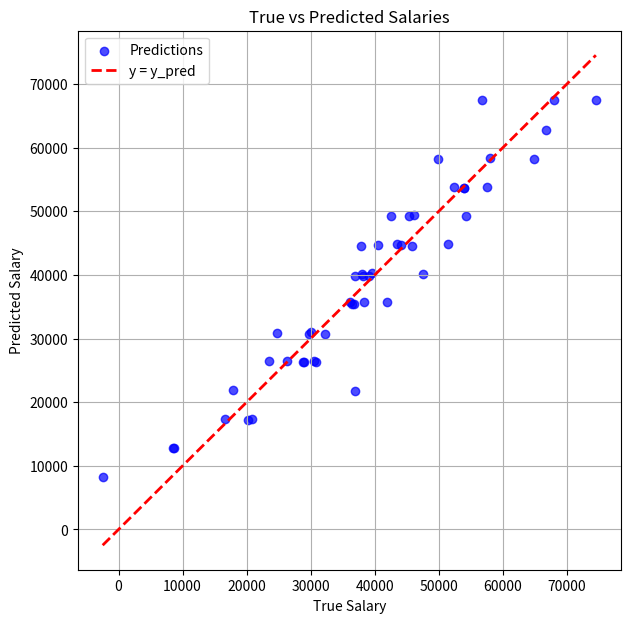

The matplotlib source for this figure:
import numpy as np

class LinearRegression:

    def __init__(self):
        self.coeff = None
        self.intercept = np.array(0,dtype=float)

    def fit(self, X, y, lr = 0.1, method = "GradientDescent"):
        self.coeff = np.zeros(X.shape[1])
        if X.shape[0] != len(y):
            raise ValueError("X and y must have same number of data points")
        if method == "GradientDescent":
            for i in range(10000):
                y_pred = X@self.coeff + self.intercept
                coeff_grad = X.T@(2*(y_pred - y))/len(X)
                intercept_grad = 2*(y_pred - y).sum()/len(X)
                self.coeff -= lr*coeff_grad
                self.intercept -= lr*intercept_grad
        elif method == "LeastSquares":
            X_with_ones = np.zeros((X.shape[0],X.shape[1]+1))
            X_with_ones[:,1:] = X
            X_with_ones[:,0] = np.ones(X.shape[0])
            solution = np.linalg.inv(X_with_ones.T@X_with_ones)@X_with_ones.T@y
            self.intercept = solution[0]
            self.coeff = solution[1:]

    def predict(self, X):
        return np.dot(X, self.coeff) + self.intercept

import numpy as np
import matplotlib.pyplot as plt

if __name__ == "__main__":
    # ----- Generate noisy data (same as before) -----
    np.random.seed(42)
    n_samples = 50
    experience = np.random.randint(1, 11, size=n_samples)
    education = np.random.choice([0,1,2], size=n_samples)
    noise = np.random.normal(0, 5000, size=n_samples)

    y = 5000*experience + 10000*education + noise
    X = np.column_stack([experience, education])

    # ----- Train your model -----
    model = LinearRegression()
    model.fit(X, y, method="LeastSquares")

    # Predictions
    y_pred = model.predict(X)

    # ----- Plot y_true vs y_pred -----
    plt.figure(figsize=(7,7))
    plt.scatter(y, y_pred, color="blue", alpha=0.7, label="Predictions")
    plt.plot([y.min(), y.max()], [y.min(), y.max()], "r--", lw=2, label="y = y_pred")
    plt.xlabel("True Salary")
    plt.ylabel("Predicted Salary")
    plt.title("True vs Predicted Salaries")
    plt.legend()
    plt.grid(True)
    plt.show()